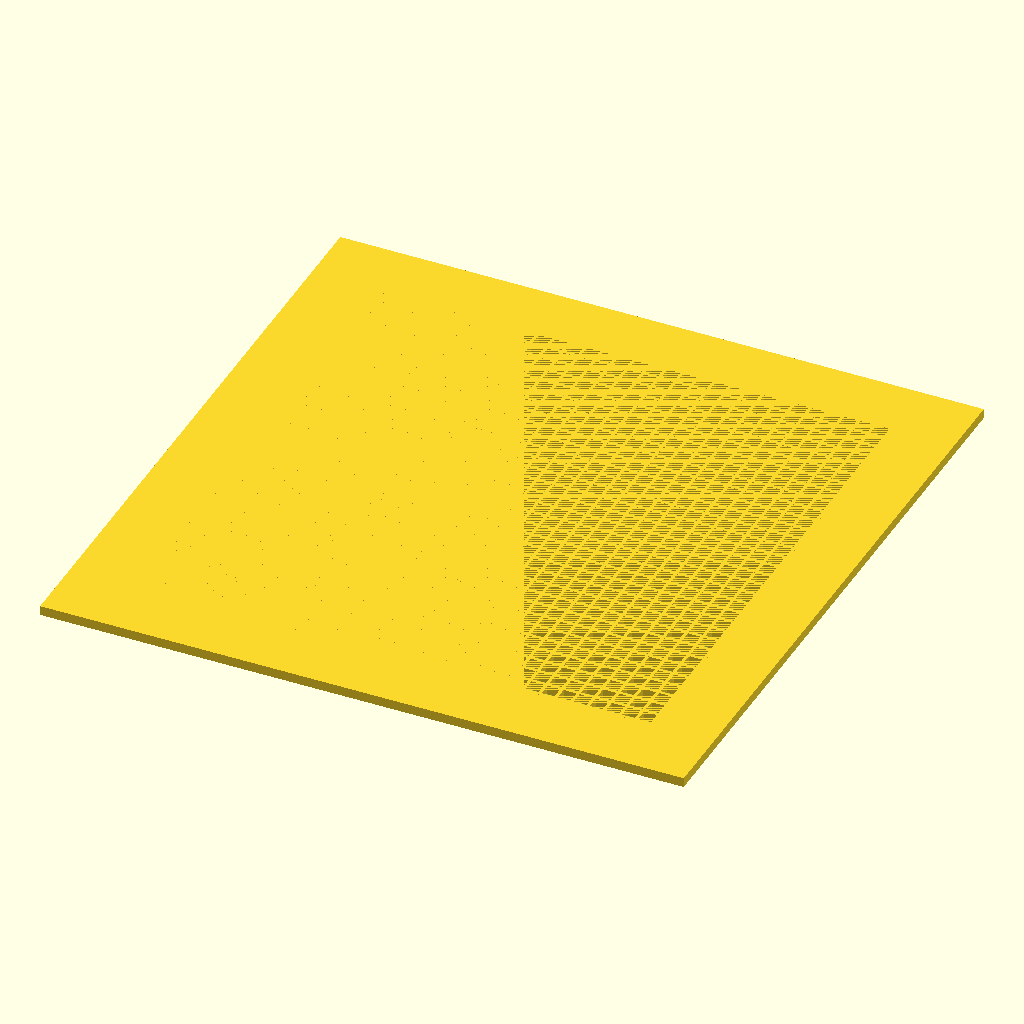
Cell 1: rendered with the file's own defaults.
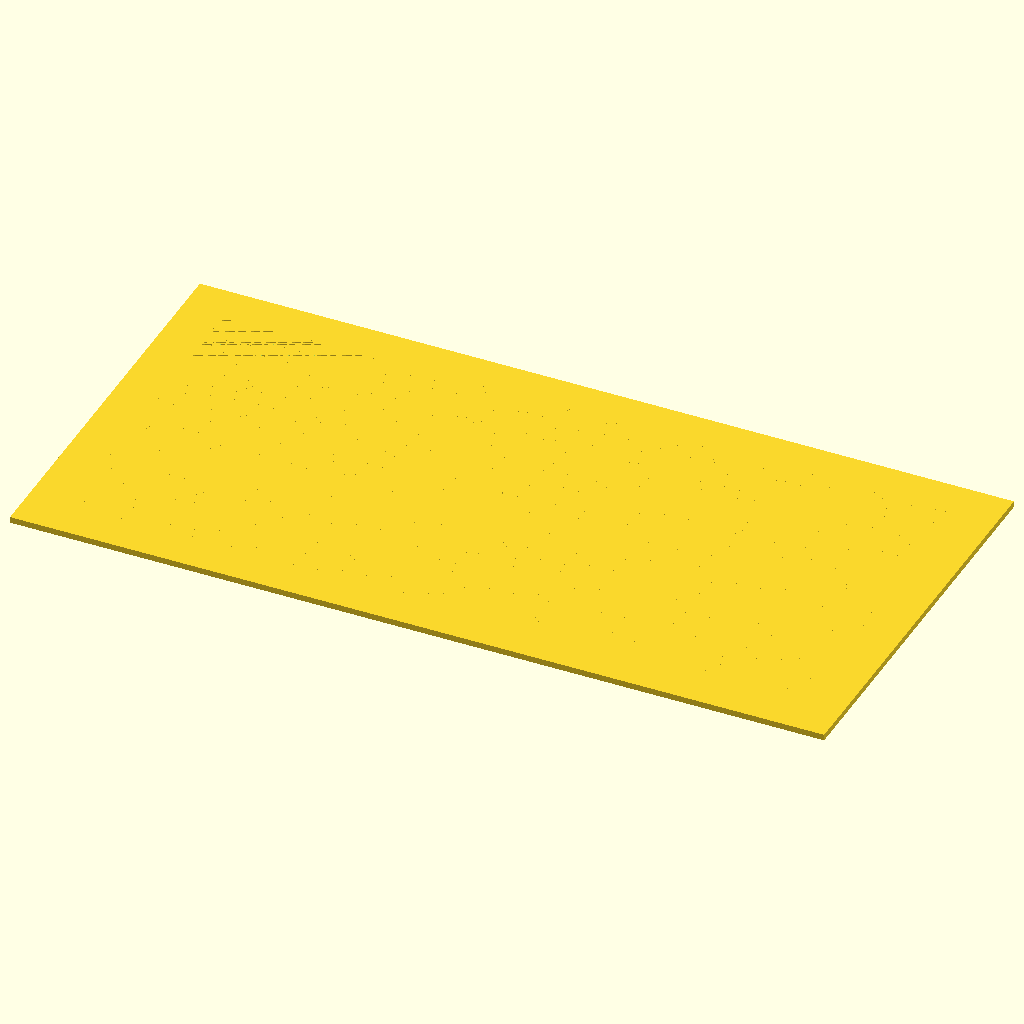
Cell 2: gridX = 200 (everything else at default).
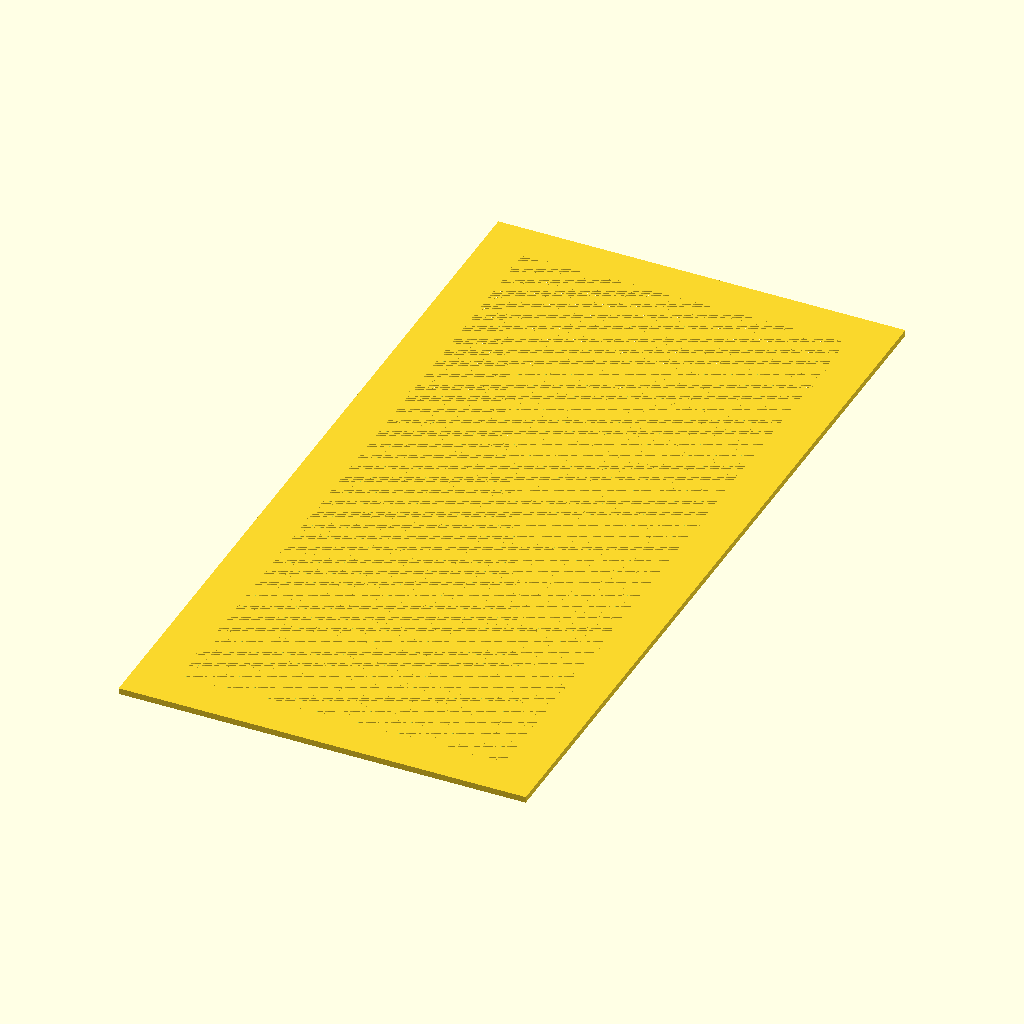
Cell 3: gridY = 200 (everything else at default).
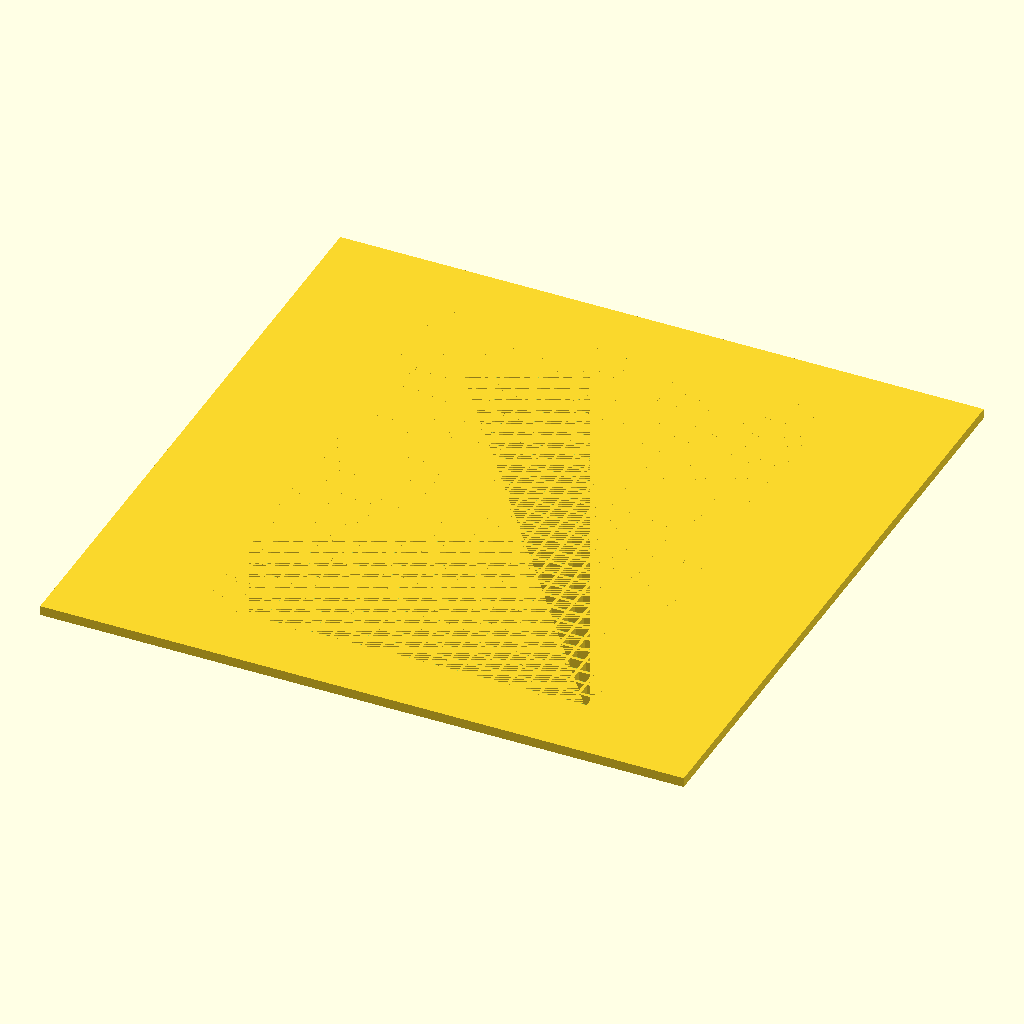
Cell 4 — borderX set to 20, the other parameters unchanged.
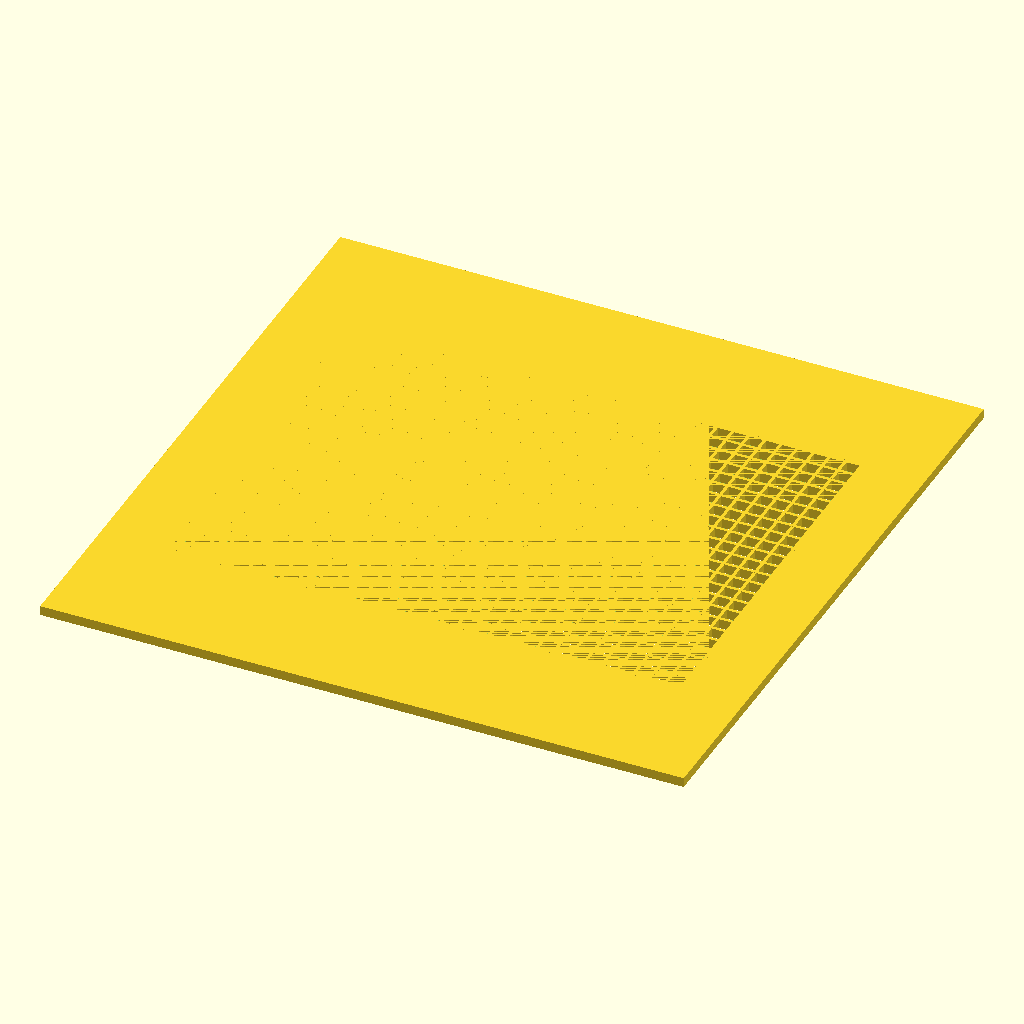
Cell 5: the same model with borderY = 20.
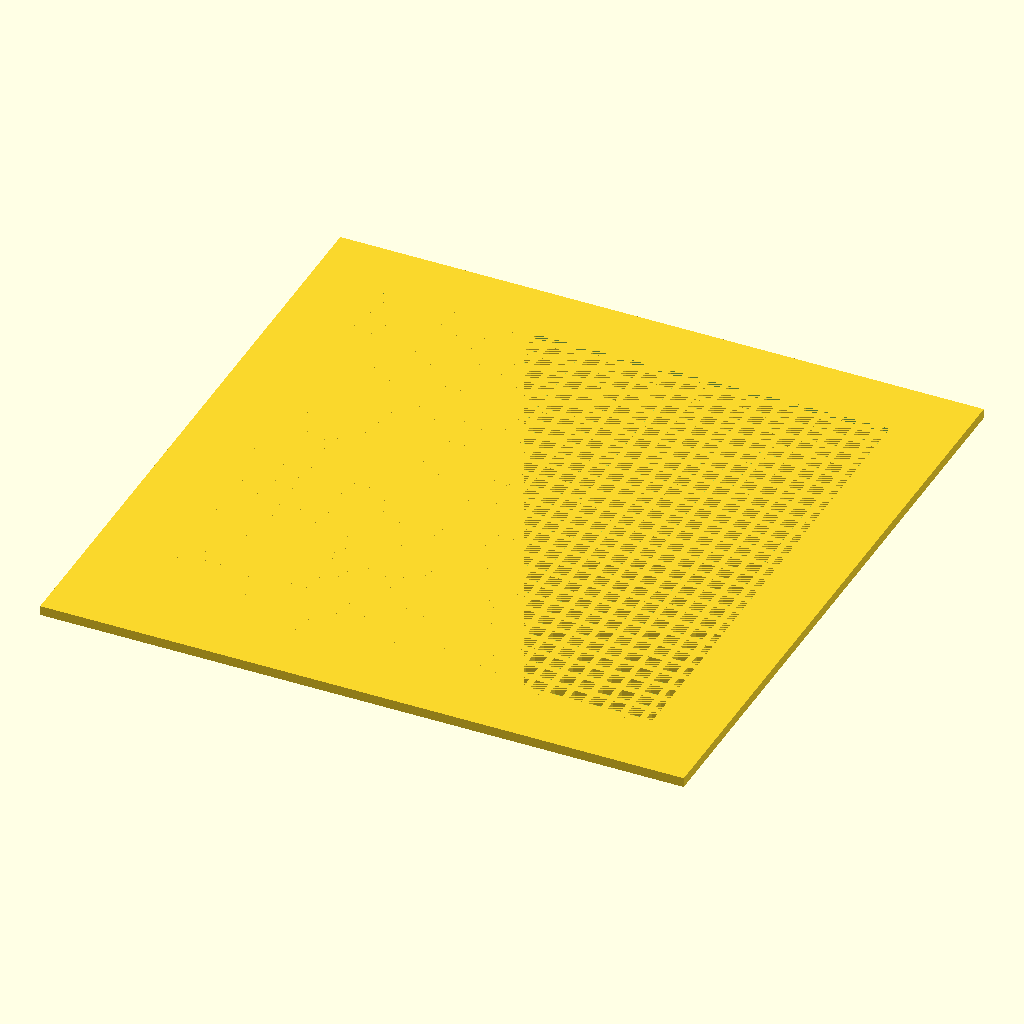
Cell 6: the same model with meshSolid = 1.
All cells are drawn from the same view direction (rotation 55°, 0°, 25°, orthographic, colour scheme Cornfield), but the view is re-fitted for each cell, so position and scale can differ between cells as well as the parameter.
Source of the model, inputs/thingiverse/files/thing-29211/Openscad-grid-creator-parameterised/grid.scad:
//------------parameters---------------------------
// overall size of X dimension
gridX=100;  
// overall size of Y dimension
gridY=100;  
// X border size
borderX=10;  
// Y border size
borderY=10;  
// width of solid part of grid
meshSolid=0.5;
// width of blank part of grid 
meshSpace=2;  
// thickness in Z direction
thickness=1.5;  

//-------------------------------------------------
meshX=gridX-(borderX*2);
meshY=gridY-(borderY*2);
nX=meshX/(meshSolid+meshSpace);
nY=meshY/(meshSolid+meshSpace);

difference() {
cube (size=[gridX,gridY,thickness],center=true);
cube (size=[meshX,meshY,thickness],center=true);
}

for (i=[0:nX]) {
	 	 translate([-(meshX/2)+i*(meshSolid+meshSpace),-meshY/2,-thickness/2]) cube(size=[meshSolid,meshY,thickness],center=false);
}

for (i=[0:nY]) {
	 	translate([-meshX/2,-(meshY/2)+i*(meshSolid+meshSpace),-thickness/2]) cube(size=[meshX,meshSolid,thickness],center=false);

}
Customizer parameters (derived from the source; name, type, default, range or options):
gridX: number, default 100
gridY: number, default 100
borderX: number, default 10
borderY: number, default 10
meshSolid: number, default 0.5
meshSpace: number, default 2
thickness: number, default 1.5
